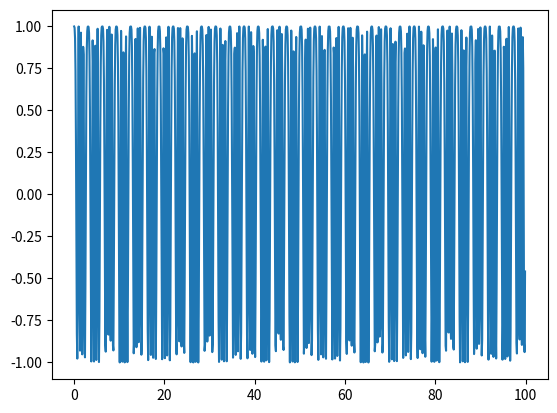

Recreate this plot in Python.
import numpy as np
import matplotlib.pyplot as plt


SAMPLES_P_SECOND = 10
time_axis = np.arange(0, 100, 1/10)

#print(time_axis)

center_frequency = 10
pi_2 = 2 * np.pi

MODULATION_INDEX = 2

def modulating_signal(x: float):
    return np.sin(x)

output = []

discrete_integral = 0
for time in time_axis:
    discrete_integral += modulating_signal(time) * (1 / SAMPLES_P_SECOND)
    freq_component = pi_2 * center_frequency * time
    phase_component = pi_2 * MODULATION_INDEX * discrete_integral
    
    output.append(np.cos(freq_component + phase_component))
    
plt.plot(time_axis, np.asarray(output))
plt.show()